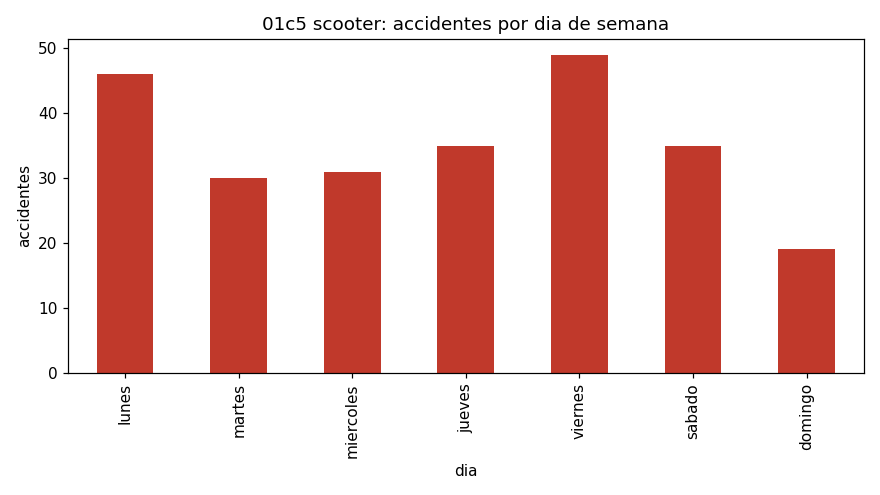

The table this chart was drawn from, first rows:
dia, accidentes
lunes, 46
martes, 30
miercoles, 31
jueves, 35
viernes, 49
sabado, 35
domingo, 19
